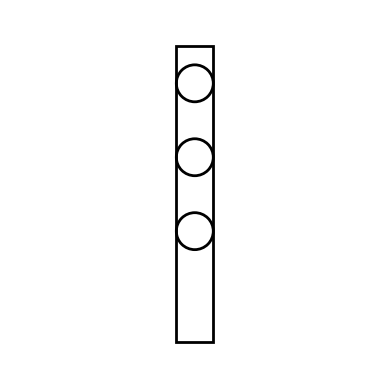

Source code (Python):
import matplotlib.pyplot as plt

def draw_minimalist_stoplight():
    fig, ax = plt.subplots()
    
    # Draw the stoplight pole
    pole = plt.Rectangle((0.45, 0.1), 0.1, 0.8, edgecolor='black', facecolor='none', linewidth=2)
    ax.add_patch(pole)
    
    # Draw the stoplight lights
    light_red = plt.Circle((0.5, 0.8), 0.05, edgecolor='black', facecolor='none', linewidth=2)
    light_yellow = plt.Circle((0.5, 0.6), 0.05, edgecolor='black', facecolor='none', linewidth=2)
    light_green = plt.Circle((0.5, 0.4), 0.05, edgecolor='black', facecolor='none', linewidth=2)
    ax.add_patch(light_red)
    ax.add_patch(light_yellow)
    ax.add_patch(light_green)
    
    # Set limits and aspect
    ax.set_xlim(0, 1)
    ax.set_ylim(0, 1)
    ax.set_aspect('equal')
    ax.axis('off')  # Turn off the axis
    
    plt.show()
    return fig

# Generate and show the minimalist stoplight illustration
figure_stoplight = draw_minimalist_stoplight()
